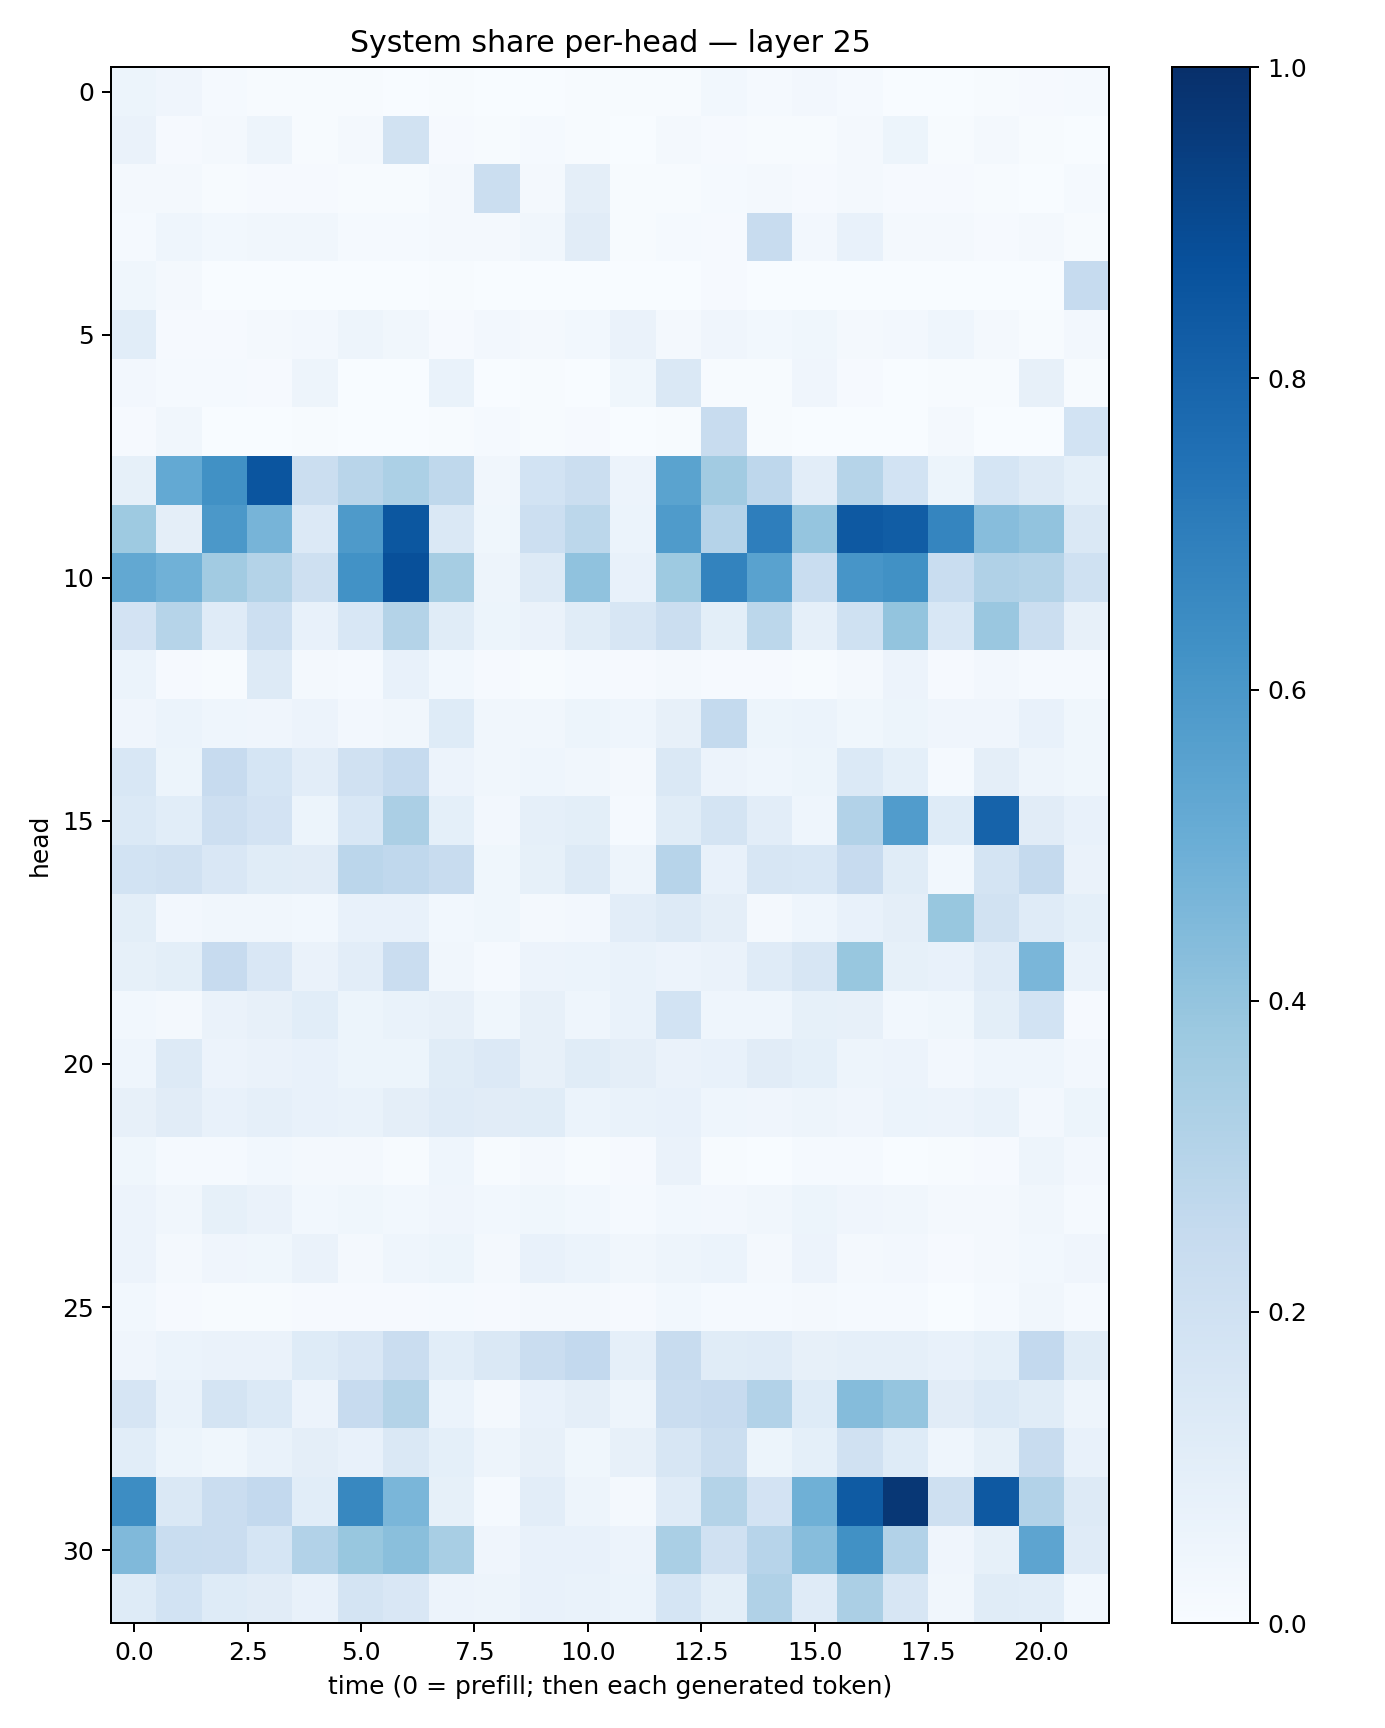

Data behind this chart, as committed beside it:
0.05235139, 0.042930014, 0.01481665, 0.0072639617, 0.0061377115, 0.0040700627, 0.0019076468, 0.005659258, 0.003396067, 0.0028093818, 0.0042380425, 0.005619629, 0.004623855, 0.031220384, 0.014118129, 0.02511349, 0.012580312, 0.003524487, 0.0032738834, 0.007536219, 0.007984981, 0.0152911125
0.06559, 0.009217, 0.02237, 0.05042, 0.003923, 0.01786, 0.1934, 0.009586, 0.005183, 0.01353, 0.005134, 0.001777, 0.01569, 0.01116, 0.007622, 0.00441, 0.02091, 0.05334, 0.004834, 0.0222, 0.005499, 0.003761
0.02026, 0.02067, 0.005209, 0.00932, 0.009366, 0.007145, 0.004292, 0.01689, 0.2201, 0.02094, 0.09579, 0.004388, 0.007673, 0.01265, 0.02328, 0.008683, 0.01736, 0.008327, 0.008159, 0.006636, 0.002559, 0.01235
0.01296, 0.04398, 0.02753, 0.0317, 0.03305, 0.01232, 0.0126, 0.02337, 0.02239, 0.03382, 0.1115, 0.005086, 0.01188, 0.01081, 0.2356, 0.02454, 0.07031, 0.01892, 0.02312, 0.009943, 0.01855, 0.005738
0.03726, 0.02028, 0.003434, 0.001427, 0.002823, 0.001081, 0.001089, 0.005749, 0.00243, 0.001044, 0.002565, 0.00349, 0.002608, 0.01056, 0.002472, 0.0008986, 0.0004541, 0.0003804, 0.0009255, 0.0005042, 0.0004825, 0.2462
0.1058, 0.01146, 0.009938, 0.01658, 0.02512, 0.04817, 0.03277, 0.008548, 0.02673, 0.02247, 0.0303, 0.06306, 0.01589, 0.04095, 0.02786, 0.03712, 0.01807, 0.02467, 0.04585, 0.0174, 0.004392, 0.02723
0.02474, 0.01181, 0.01443, 0.01042, 0.04843, 0.003842, 0.001233, 0.06977, 0.002195, 0.004156, 0.003853, 0.03847, 0.1474, 0.007034, 0.004953, 0.04292, 0.00897, 0.0008846, 0.006583, 0.004221, 0.07881, 0.005547
0.01087, 0.03177, 0.003584, 0.003047, 0.004941, 0.001395, 0.001592, 0.005107, 0.01547, 0.006104, 0.008808, 0.002757, 0.006872, 0.2366, 0.005759, 0.001635, 0.001144, 0.00196, 0.0158, 0.00245, 0.001707, 0.1872
0.08449, 0.5228, 0.6282, 0.8591, 0.2199, 0.2923, 0.3299, 0.2724, 0.03158, 0.1861, 0.2244, 0.05488, 0.5507, 0.3621, 0.2743, 0.1039, 0.2974, 0.184, 0.05081, 0.1707, 0.1317, 0.09248
0.3735, 0.09739, 0.5975, 0.4694, 0.1354, 0.5861, 0.851, 0.1476, 0.03653, 0.2149, 0.2799, 0.06063, 0.5851, 0.3024, 0.6972, 0.3947, 0.842, 0.8281, 0.6692, 0.4318, 0.4027, 0.145
0.5269, 0.4877, 0.3633, 0.3051, 0.2055, 0.6214, 0.8752, 0.3514, 0.04957, 0.1295, 0.4096, 0.07577, 0.3739, 0.6797, 0.5545, 0.2337, 0.6085, 0.6264, 0.2316, 0.3189, 0.3084, 0.1994
0.1825, 0.2974, 0.1198, 0.2175, 0.07803, 0.1543, 0.3056, 0.1169, 0.05079, 0.06358, 0.1146, 0.1616, 0.2245, 0.1012, 0.281, 0.08643, 0.2009, 0.4002, 0.1549, 0.3866, 0.226, 0.08012
0.06049, 0.008178, 0.005178, 0.1282, 0.01956, 0.01485, 0.07733, 0.03036, 0.008368, 0.006127, 0.01307, 0.008906, 0.02022, 0.01099, 0.01163, 0.007424, 0.02094, 0.05542, 0.009656, 0.02481, 0.01331, 0.01258
0.04042, 0.05919, 0.04565, 0.03984, 0.05855, 0.02431, 0.03206, 0.1234, 0.03312, 0.03386, 0.05435, 0.04459, 0.08085, 0.2545, 0.05366, 0.06203, 0.03633, 0.05416, 0.04171, 0.03995, 0.07587, 0.03757
0.1529, 0.05085, 0.2447, 0.1704, 0.1039, 0.1963, 0.2492, 0.05708, 0.03328, 0.04547, 0.03214, 0.01659, 0.1478, 0.05791, 0.04573, 0.05153, 0.1376, 0.09084, 0.01352, 0.09541, 0.04995, 0.03843
0.1391, 0.1088, 0.2134, 0.1811, 0.05358, 0.1525, 0.3347, 0.09361, 0.02437, 0.08709, 0.09901, 0.01194, 0.1168, 0.1767, 0.1048, 0.0462, 0.3104, 0.5767, 0.1223, 0.8047, 0.1098, 0.07441
0.1862, 0.1979, 0.152, 0.1151, 0.1125, 0.2816, 0.2689, 0.2413, 0.03789, 0.08336, 0.1277, 0.04808, 0.2956, 0.07276, 0.1621, 0.1531, 0.2426, 0.1148, 0.03069, 0.1749, 0.2538, 0.06453
0.1006, 0.02685, 0.03213, 0.03318, 0.02966, 0.07588, 0.07362, 0.02757, 0.03673, 0.02287, 0.02724, 0.1045, 0.1324, 0.09448, 0.01782, 0.04684, 0.07086, 0.09567, 0.3883, 0.1918, 0.1187, 0.09009
0.08528, 0.101, 0.2436, 0.1487, 0.0644, 0.1028, 0.2266, 0.03497, 0.01329, 0.05726, 0.06135, 0.06704, 0.05628, 0.06293, 0.118, 0.1616, 0.3883, 0.08482, 0.0719, 0.1209, 0.4622, 0.06795
0.03043, 0.0218, 0.06418, 0.08048, 0.1057, 0.0532, 0.06925, 0.08138, 0.03624, 0.07951, 0.045, 0.06821, 0.1871, 0.04301, 0.04442, 0.08454, 0.07915, 0.0291, 0.03894, 0.09795, 0.1866, 0.009807
0.04651, 0.1268, 0.05671, 0.06318, 0.07717, 0.05407, 0.054, 0.1144, 0.1333, 0.08133, 0.1162, 0.09396, 0.06343, 0.07075, 0.1128, 0.09132, 0.05032, 0.05753, 0.02344, 0.04526, 0.04459, 0.02729
0.08045, 0.1127, 0.07276, 0.08891, 0.07252, 0.06659, 0.09413, 0.1199, 0.1111, 0.1147, 0.05939, 0.06733, 0.07177, 0.04682, 0.0425, 0.04758, 0.03929, 0.05901, 0.05771, 0.06689, 0.02543, 0.0526
0.03902, 0.01535, 0.01462, 0.02909, 0.01945, 0.01782, 0.005966, 0.04389, 0.007644, 0.01991, 0.005591, 0.01002, 0.06346, 0.007349, 0.003475, 0.01248, 0.01269, 0.003362, 0.00559, 0.008525, 0.05019, 0.0271
0.05499, 0.03394, 0.08267, 0.06271, 0.02879, 0.03568, 0.03095, 0.03964, 0.02959, 0.03906, 0.02788, 0.01509, 0.02906, 0.02487, 0.03169, 0.05208, 0.04048, 0.03497, 0.01729, 0.02077, 0.03386, 0.01404
0.05527, 0.02287, 0.04234, 0.03784, 0.0633, 0.02322, 0.04327, 0.0519, 0.02336, 0.07549, 0.06113, 0.03373, 0.04933, 0.05977, 0.01713, 0.0562, 0.01748, 0.02352, 0.007842, 0.02075, 0.02789, 0.04154
0.0279, 0.01088, 0.006446, 0.00719, 0.01134, 0.01047, 0.009951, 0.01463, 0.008885, 0.01621, 0.01844, 0.01071, 0.02768, 0.01327, 0.01468, 0.0218, 0.01542, 0.01277, 0.00318, 0.01189, 0.03468, 0.01281
0.04203, 0.06037, 0.06368, 0.06346, 0.1233, 0.1518, 0.2278, 0.1058, 0.1452, 0.2269, 0.2594, 0.08918, 0.2367, 0.1157, 0.1192, 0.08154, 0.0879, 0.08817, 0.07156, 0.0912, 0.2599, 0.1138
0.1642, 0.0675, 0.1755, 0.1392, 0.05613, 0.2438, 0.3055, 0.05998, 0.01744, 0.07172, 0.0966, 0.048, 0.2268, 0.2458, 0.3111, 0.1237, 0.4343, 0.3981, 0.1115, 0.1386, 0.115, 0.04756
0.107, 0.05169, 0.03828, 0.06756, 0.09757, 0.07179, 0.1478, 0.09296, 0.04995, 0.08102, 0.03855, 0.08175, 0.1634, 0.2236, 0.05366, 0.09016, 0.1975, 0.1226, 0.04489, 0.0825, 0.2352, 0.07779
0.6429, 0.1443, 0.23, 0.2614, 0.1089, 0.6621, 0.4613, 0.08234, 0.01426, 0.1027, 0.04901, 0.01817, 0.121, 0.3052, 0.18, 0.4913, 0.8347, 0.9713, 0.2103, 0.8427, 0.3094, 0.1319
0.4479, 0.2326, 0.2293, 0.1714, 0.3108, 0.3872, 0.4255, 0.3406, 0.04079, 0.07671, 0.07286, 0.05808, 0.3365, 0.1981, 0.2948, 0.4303, 0.6279, 0.3094, 0.04075, 0.08226, 0.5416, 0.1189
0.123, 0.1839, 0.1221, 0.1107, 0.07301, 0.1752, 0.1498, 0.05725, 0.04907, 0.07404, 0.06699, 0.06008, 0.1691, 0.1004, 0.3175, 0.1207, 0.3358, 0.1566, 0.03226, 0.1135, 0.1083, 0.03049
